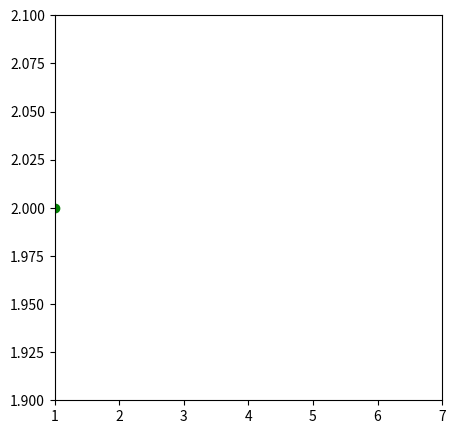

Here is the Python script that generated this plot:
import matplotlib.pyplot as plt
from matplotlib.animation import FuncAnimation

Acc_11 = [1,2,3,4,6,7]
Acc_12 = [2,2,2,2,2,2]

# Scatter plot
fig = plt.figure(figsize = (5,5))
axes = fig.add_subplot(111)
axes.set_xlim(min(Acc_11), max(Acc_11))
axes.set_ylim(min(Acc_12), max(Acc_12))

point, = axes.plot([Acc_11[0]],[Acc_12[0]], 'go')

def ani(coords):
    point.set_data([coords[0]],[coords[1]])
    return point

def frames():
    for acc_11_pos, acc_12_pos in zip(Acc_11, Acc_12):
        yield acc_11_pos, acc_12_pos

ani = FuncAnimation(fig, ani, frames=frames, interval=500)

plt.show()
